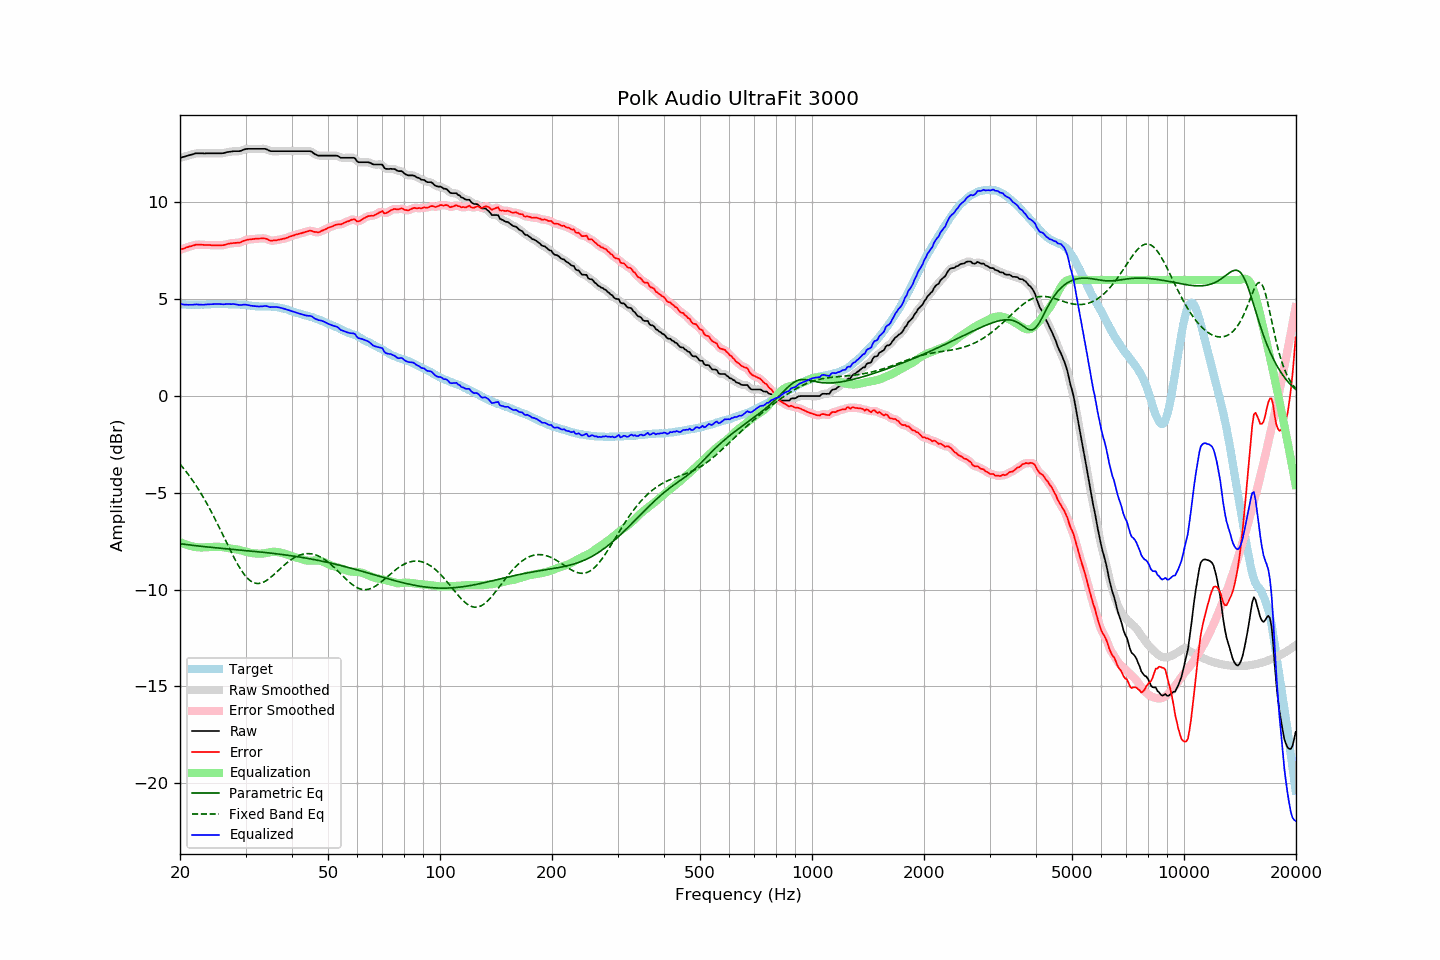

Data behind this chart, as committed beside it:
frequency, raw, error, smoothed, error_smoothed, equalization, parametric_eq, fixed_band_eq, equalized_raw, equalized_smoothed, target
20.00, 12.30, 7.55, 12.30, 7.55, -7.54, -7.63, -3.52, 4.76, 4.76, 4.75
20.20, 12.33, 7.59, 12.33, 7.58, -7.58, -7.64, -3.61, 4.75, 4.75, 4.74
20.40, 12.35, 7.61, 12.35, 7.61, -7.62, -7.65, -3.71, 4.73, 4.73, 4.74
20.61, 12.37, 7.63, 12.37, 7.64, -7.65, -7.66, -3.82, 4.72, 4.72, 4.74
20.81, 12.40, 7.68, 12.40, 7.67, -7.68, -7.67, -3.92, 4.72, 4.72, 4.72
21.02, 12.42, 7.70, 12.42, 7.70, -7.71, -7.68, -4.03, 4.71, 4.72, 4.72
21.23, 12.45, 7.73, 12.45, 7.73, -7.73, -7.69, -4.14, 4.72, 4.72, 4.72
21.44, 12.47, 7.74, 12.47, 7.75, -7.75, -7.70, -4.26, 4.72, 4.72, 4.73
21.66, 12.49, 7.77, 12.50, 7.77, -7.77, -7.71, -4.38, 4.72, 4.72, 4.72
21.87, 12.52, 7.79, 12.52, 7.79, -7.79, -7.72, -4.50, 4.73, 4.73, 4.73
22.09, 12.54, 7.82, 12.53, 7.81, -7.80, -7.73, -4.62, 4.74, 4.73, 4.72
22.31, 12.54, 7.81, 12.54, 7.82, -7.81, -7.74, -4.75, 4.73, 4.73, 4.73
22.54, 12.54, 7.82, 12.54, 7.82, -7.82, -7.75, -4.88, 4.72, 4.73, 4.72
22.76, 12.54, 7.81, 12.54, 7.82, -7.82, -7.76, -5.02, 4.72, 4.72, 4.73
22.99, 12.54, 7.82, 12.54, 7.81, -7.82, -7.77, -5.16, 4.72, 4.72, 4.72
23.22, 12.53, 7.81, 12.54, 7.81, -7.81, -7.78, -5.30, 4.72, 4.72, 4.72
23.45, 12.54, 7.81, 12.54, 7.81, -7.81, -7.78, -5.45, 4.73, 4.73, 4.73
23.69, 12.54, 7.81, 12.54, 7.81, -7.81, -7.79, -5.59, 4.73, 4.73, 4.73
23.92, 12.54, 7.81, 12.54, 7.80, -7.80, -7.80, -5.75, 4.74, 4.74, 4.73
24.16, 12.54, 7.80, 12.54, 7.80, -7.80, -7.81, -5.90, 4.74, 4.74, 4.74
24.40, 12.54, 7.79, 12.54, 7.79, -7.79, -7.82, -6.06, 4.75, 4.75, 4.75
24.65, 12.54, 7.79, 12.54, 7.79, -7.79, -7.83, -6.22, 4.75, 4.75, 4.75
24.89, 12.54, 7.79, 12.54, 7.79, -7.79, -7.84, -6.38, 4.75, 4.75, 4.75
25.14, 12.54, 7.79, 12.54, 7.79, -7.78, -7.84, -6.55, 4.76, 4.76, 4.75
25.39, 12.54, 7.78, 12.54, 7.79, -7.79, -7.85, -6.72, 4.75, 4.75, 4.76
25.65, 12.54, 7.78, 12.54, 7.78, -7.79, -7.86, -6.89, 4.75, 4.75, 4.76
25.91, 12.54, 7.79, 12.54, 7.79, -7.80, -7.87, -7.06, 4.74, 4.74, 4.75
26.16, 12.55, 7.79, 12.55, 7.80, -7.81, -7.88, -7.23, 4.74, 4.74, 4.76
26.43, 12.57, 7.82, 12.57, 7.82, -7.82, -7.88, -7.40, 4.75, 4.75, 4.75
26.69, 12.60, 7.85, 12.59, 7.84, -7.84, -7.89, -7.58, 4.76, 4.75, 4.75
26.96, 12.61, 7.87, 12.61, 7.86, -7.86, -7.90, -7.75, 4.75, 4.75, 4.74
27.23, 12.62, 7.88, 12.62, 7.88, -7.87, -7.91, -7.92, 4.75, 4.75, 4.74
27.50, 12.63, 7.89, 12.63, 7.89, -7.88, -7.91, -8.08, 4.75, 4.75, 4.74
27.77, 12.65, 7.90, 12.64, 7.90, -7.89, -7.92, -8.25, 4.76, 4.75, 4.75
28.05, 12.65, 7.91, 12.65, 7.91, -7.90, -7.93, -8.41, 4.75, 4.75, 4.74
28.33, 12.65, 7.91, 12.65, 7.91, -7.92, -7.94, -8.56, 4.73, 4.73, 4.74
28.62, 12.65, 7.92, 12.65, 7.92, -7.93, -7.94, -8.71, 4.72, 4.72, 4.73
28.90, 12.65, 7.92, 12.66, 7.93, -7.95, -7.95, -8.85, 4.70, 4.71, 4.73
29.19, 12.67, 7.95, 12.68, 7.96, -7.97, -7.96, -8.98, 4.70, 4.71, 4.72
29.48, 12.71, 8.00, 12.71, 7.99, -7.99, -7.97, -9.11, 4.72, 4.71, 4.71
29.78, 12.74, 8.03, 12.74, 8.03, -8.02, -7.98, -9.22, 4.72, 4.72, 4.71
30.08, 12.76, 8.05, 12.76, 8.06, -8.04, -7.98, -9.32, 4.72, 4.72, 4.71
30.38, 12.77, 8.08, 12.77, 8.07, -8.06, -7.99, -9.41, 4.71, 4.70, 4.69
30.68, 12.77, 8.09, 12.77, 8.09, -8.08, -8.00, -9.49, 4.69, 4.69, 4.68
30.99, 12.77, 8.10, 12.77, 8.10, -8.10, -8.01, -9.55, 4.67, 4.67, 4.67
31.30, 12.77, 8.11, 12.77, 8.11, -8.11, -8.01, -9.60, 4.66, 4.66, 4.66
31.61, 12.77, 8.11, 12.77, 8.12, -8.12, -8.02, -9.64, 4.65, 4.65, 4.66
31.93, 12.77, 8.13, 12.77, 8.12, -8.13, -8.03, -9.67, 4.64, 4.64, 4.64
32.24, 12.77, 8.13, 12.77, 8.13, -8.14, -8.04, -9.68, 4.63, 4.63, 4.64
32.57, 12.77, 8.14, 12.77, 8.14, -8.14, -8.05, -9.68, 4.63, 4.63, 4.63
32.89, 12.77, 8.14, 12.77, 8.14, -8.14, -8.06, -9.67, 4.63, 4.63, 4.63
33.22, 12.77, 8.14, 12.77, 8.14, -8.14, -8.06, -9.64, 4.63, 4.64, 4.63
33.55, 12.77, 8.14, 12.77, 8.15, -8.13, -8.07, -9.61, 4.64, 4.65, 4.63
33.89, 12.77, 8.14, 12.76, 8.14, -8.11, -8.08, -9.57, 4.66, 4.65, 4.63
34.23, 12.74, 8.12, 12.74, 8.11, -8.10, -8.09, -9.51, 4.64, 4.64, 4.62
34.57, 12.70, 8.07, 12.70, 8.07, -8.08, -8.10, -9.46, 4.62, 4.62, 4.63
34.92, 12.66, 8.04, 12.67, 8.04, -8.06, -8.11, -9.39, 4.60, 4.60, 4.62
35.27, 12.65, 8.02, 12.65, 8.03, -8.05, -8.12, -9.32, 4.60, 4.60, 4.63
35.62, 12.65, 8.04, 12.65, 8.03, -8.05, -8.13, -9.25, 4.60, 4.60, 4.61
35.97, 12.65, 8.05, 12.65, 8.04, -8.04, -8.14, -9.18, 4.61, 4.61, 4.60
... 635 more rows
